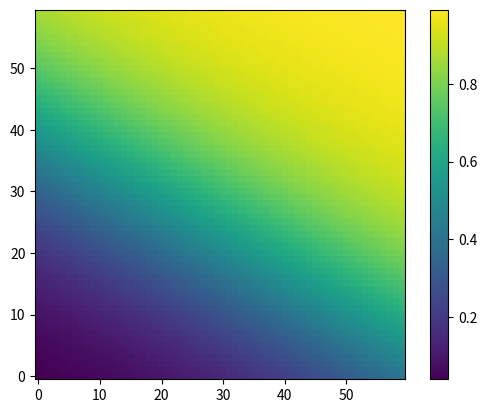

Source code (Python):
'''
Linear perceptron in python , adapting from LinearPerceptron1.m(MATLAB)
With help from datacamp tutorial (Deep Learning with Python)
[redacted]
'''

import numpy as np
import random as random
import matplotlib.pyplot as plt
import math

'''
# Not good to declare tuple like this. Better use np.array
x0 = ((1,5),(1,4),(1.5,4),(2.5,3),(2.5,1.5),(2.5,2),(3.5,5),(3.5,4),(4.5,5),(4.5,4))
print (type(x0)) #class tuple
'''

x1=np.array([1, 1, 1.5, 2.5, 2.5, 2.5, 2.5, 3.5, 3.5, 4.5, 4.5])
x2=np.array([5, 4, 4, 3, 1.5, 2, 5, 5, 4, 5, 4])
x=np.zeros((len(x1),2))
x[:,0]=x1
x[:,1]=x2
y=np.array([0, 0, 0, 0, 0, 0, 1, 1, 1, 1, 1])

print('x is ')
print (x)
dimension = x.ndim #extract dimension/features of data 

#Array multiplication such as x1*x2 is equal to dot 
#product in python. No need to transpose.
#print ((x1*x2).sum()) 


#Initilization
deltaTheta = np.zeros((dimension))
gamma = np.zeros((dimension))
alpha = 0.1

#1 Initialize parameter theta and b at random
#Theta =  np.random.random((len(x1)))
Theta =  np.ones((dimension))
b = np.random.random()

for q in range(1000):

	#2 Pick a random training example
	i = np.random.randint(0,11) 

	#3 Compute partial derivatives for Theta1, Theta2... and b
	dotprod = ((Theta*x[i,:]).sum())+ b #equivalent of dot product theta'*x +b
	gamma = 1/(1+math.exp(-dotprod))
	deltaB = 2*(gamma-y[i])*(1-gamma)*gamma

	for n in range(2):
		#print (n)
		deltaTheta[n] = 2*(gamma-y[i])*(1-gamma)*gamma*x[i,n]

	
		#4 Update parameters
		Theta[n] = Theta[n] - alpha*deltaTheta[n]	
	b = b - alpha*deltaB
	
	print('Theta 0: ',Theta[0],'Theta 1: ',Theta[1])



xpredict = np.array([3,3])
dotprod =  ((Theta*xpredict).sum())+ b
gamma = 1/(1+math.exp(-dotprod))
print ('gamma predict is ',gamma)

if gamma > 0.5:
	ypredict = 1
else:
	ypredict = 0


x1mesh=np.arange(0,6,0.1)
x2mesh=np.arange(0,6,0.1)
xall=np.array([0 ,0])

gamma_all=np.zeros((len(x1mesh),len(x2mesh)))
print (gamma_all)
'''
for i in range (6):
	for j in range(6):
		gamma_all[i,j] = np.random.randint(0,5)
		

print (gamma_all)
'''



for i in range(len(x1mesh)):
	for j in range(len(x2mesh)):
		
		xall = [x1mesh[i],x2mesh[j]]		
		dotprodall = ((Theta *xall).sum()) + b  
		
		gamma_all[i,j] = 1/(1+math.exp(-dotprodall))



'''
for i in range(len(x1mesh)):
	for j in range(len(x2mesh)):
		
		xall = [i,j]		
		dotprodall = ((Theta *xall).sum()) + b  
		
		gamma_all[i,j] = 1/(1+math.exp(-dotprodall))

'''

		
print (gamma_all)
plt.imshow(gamma_all,origin='lower')
cbar=plt.colorbar()
plt.show()



'''
#This works
plt.plot(x[:,0],x[:,1],'^r')
plt.show()
'''


'''
#This works as well
fig, ax = plt.subplots()
ax.scatter(x[:,0],x[:,1])
plt.show()
'''